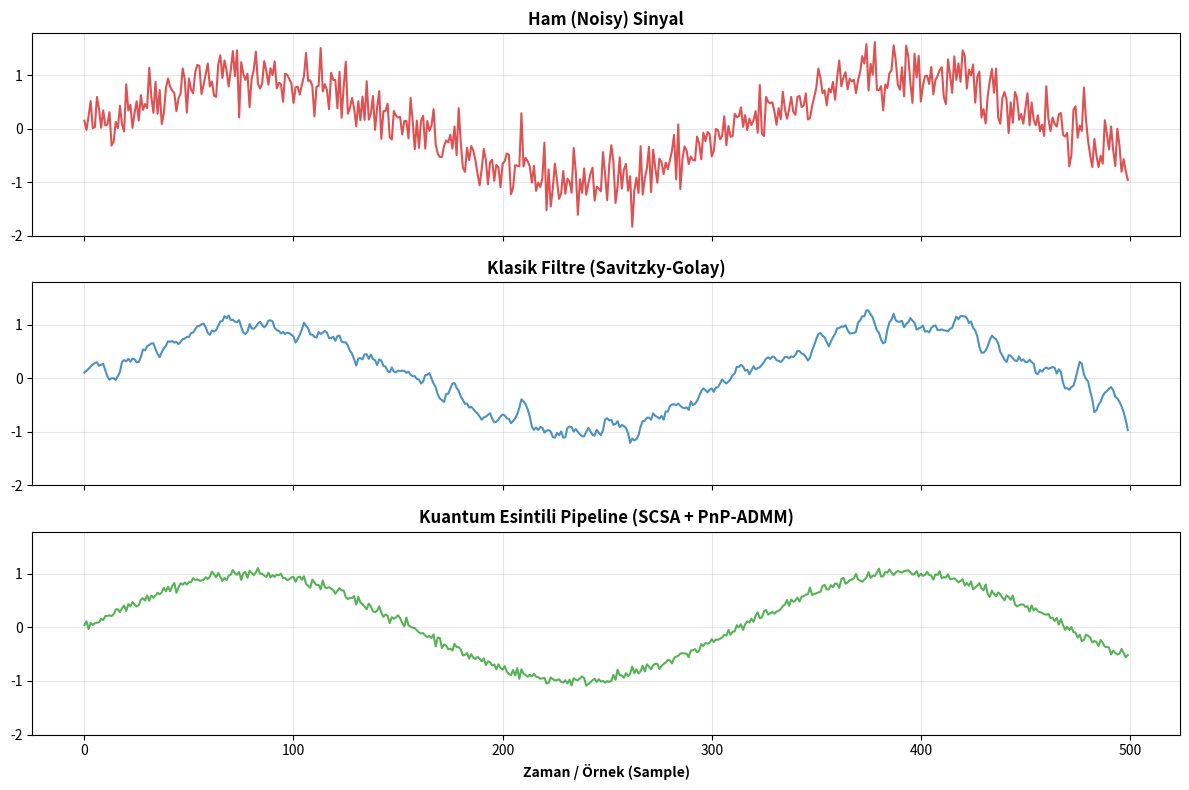

Generate this figure with matplotlib:
"""
Modül 6: Kıyaslama ve Çıktı Üretimi (Benchmarking & Output)
===========================================================
Geliştirilen Quantum-Inspired (SCSA + PnP-ADMM) filtrelerin 
klasik filtrelerle (örn. Savitzky-Golay) kantitatif kıyaslamasını
yapar. Sinyali (clean) diske dışa aktarır (.npy / .txt).

Yazar: DeepTech Pipeline
Tarih: 2026
"""

from __future__ import annotations

import logging
from pathlib import Path
from typing import Union

import numpy as np
from scipy.signal import savgol_filter
import matplotlib
import matplotlib.pyplot as plt

# GUI yalıtımı (Headless CI/CD testleri için)
matplotlib.use("Agg")

logger = logging.getLogger("benchmarking")

def compute_snr(signal: np.ndarray, ground_truth: np.ndarray) -> float:
    """
    Sinyal-Gürültü Oranını (SNR) Desibel (dB) cinsinden hesaplar.
    
    SNR = 10 * log10( P_signal / P_noise )
    Daha yüksek SNR, sinyalin ground truth'a daha yakın olduğunu gösterir.
    
    Args:
        signal (np.ndarray): Değerlendirilecek / Filtrelenmiş sinyal.
        ground_truth (np.ndarray): Hatasız referans (True) sinyal.
        
    Returns:
        float: dB cinsinden SNR skoru.
    """
    assert signal.shape == ground_truth.shape, "Sinyal boyutları eşit olmalıdır."
    
    # Sinyal Gücü (Power of Signal)
    p_signal = np.mean(ground_truth ** 2)
    
    # Gürültü Gücü (Mean Squared Error)
    noise = signal - ground_truth
    p_noise = np.mean(noise ** 2)
    
    if p_noise == 0:
        return float('inf')
        
    snr_db = 10 * np.log10(p_signal / p_noise)
    return float(snr_db)

def savitzky_golay_baseline(signal: np.ndarray, window_length: int = 11, polyorder: int = 3) -> np.ndarray:
    """
    Savitzky-Golay filtresini klasik bir referans (Baseline) olarak uygular.
    Standart biyoinformatik ardışık veri düzeltme/yumuşatma algoritmasıdır.
    
    Args:
        signal (np.ndarray): Gürültülü 1D sinyal.
        window_length (int): Filtre pencere boyutu (tek sayı, sinyalden küçük olmalı).
        polyorder (int): Polinom derecesi.
        
    Returns:
        np.ndarray: Klasik filtreleme işlemi görmüş sinyal.
    """
    if len(signal) < window_length:
        window_length = len(signal) if len(signal) % 2 == 1 else len(signal) - 1
        
    if window_length <= polyorder:
        polyorder = window_length - 1
        
    return savgol_filter(signal, window_length=window_length, polyorder=polyorder)

def plot_comparison(
    raw: np.ndarray, 
    classic: np.ndarray, 
    quantum: np.ndarray, 
    save_path: Union[str, Path, None] = None,
    show: bool = False
) -> None:
    """
    Ham (Noisy), Klasik (Savitzky-Golay) ve Kuantum (SCSA/ADMM) sinyallerinin
    yan yana kıyaslanabileceği 3'lü matplotlib figürü oluşturur.
    
    Args:
        raw (np.ndarray): Orijinal gürültülü dizilim.
        classic (np.ndarray): Klasik algoritma (Savitzky-Golay vs.) çıktısı.
        quantum (np.ndarray): Quantum-inspired pipeline çıktısı.
        save_path (Path|str|None): Figürün kaydedileceği yol.
        show (bool): Ekranda gösterilsin mi? (GUI gerektirir)
    """
    fig, axes = plt.subplots(3, 1, figsize=(12, 8), sharex=True, sharey=True)
    
    colors = ['#d62728', '#1f77b4', '#2ca02c'] # Kırmızı, Mavi, Yeşil
    titles = ["Ham (Noisy) Sinyal", "Klasik Filtre (Savitzky-Golay)", "Kuantum Esintili Pipeline (SCSA + PnP-ADMM)"]
    signals = [raw, classic, quantum]
    
    for i, (sig, ax, c, t) in enumerate(zip(signals, axes, colors, titles)):
        ax.plot(sig, color=c, alpha=0.8)
        ax.set_title(t, fontweight='bold')
        ax.grid(True, alpha=0.3)
        if i == 2:
            ax.set_xlabel("Zaman / Örnek (Sample)", fontweight='bold')
    
    plt.tight_layout()
    
    if save_path:
        Path(save_path).parent.mkdir(parents=True, exist_ok=True)
        plt.savefig(save_path, dpi=300, bbox_inches='tight')
        logger.info(f"Kıyaslama grafiği kaydedildi: {save_path}")
        
    if show:
        try:
            plt.show()
        except Exception as e:
            logger.warning(f"plot_comparison -> show() başarısız (Headless ortam?): {e}")
    else:
        plt.close(fig)

def export_npy(signal: np.ndarray, path: Union[str, Path]) -> None:
    """
    Filtrelenmiş numpy dizisini ikili (.npy) formatında diske kaydeder.
    
    Args:
        signal (np.ndarray): Kaydedilecek 1D dizi.
        path (Path|str): Hedef dosya yolu (.npy uzantılı).
    """
    out_path = Path(path)
    out_path.parent.mkdir(parents=True, exist_ok=True)
    
    # Güvenlik için astype(float32) ile boyut optimize edilir
    np.save(str(out_path), signal.astype(np.float32))
    logger.info(f".npy olarak kaydedildi: {out_path} ({signal.nbytes / 1024:.2f} KB)")

def export_fallback(signal: np.ndarray, path: Union[str, Path]) -> None:
    """
    .npy okuyamayan eski sistemler için raw ASCII Text (.txt)
    veya CSV tabanlı tek sütunluk geri dönüş (fallback) aktarımı.
    
    Args:
        signal (np.ndarray): Kaydedilecek 1D dizi.
        path (Path|str): Hedef dosya yolu (.txt veya .csv uzantılı).
    """
    out_path = Path(path)
    out_path.parent.mkdir(parents=True, exist_ok=True)
    
    np.savetxt(str(out_path), signal, fmt='%.6f', delimiter=',', header='Signal_pA')
    logger.info(f"Fallback metin dosyası kaydedildi: {out_path}")

# Hızlı CLI Modülü Testi
if __name__ == "__main__":
    np.random.seed(42)
    t = np.linspace(0, 10, 500)
    true_sig = np.sin(t)
    noisy = true_sig + np.random.normal(0, 0.3, len(t))
    
    # Sahte bir "quantum" filtresi çıktısı
    fake_quant = true_sig + np.random.normal(0, 0.05, len(t))
    
    sg_baseline = savitzky_golay_baseline(noisy)
    
    snr_noisy = compute_snr(noisy, true_sig)
    snr_sg = compute_snr(sg_baseline, true_sig)
    snr_quant = compute_snr(fake_quant, true_sig)
    
    print(f"Ham Sinyal SNR: {snr_noisy:.2f} dB")
    print(f"Klasik SG SNR : {snr_sg:.2f} dB")
    print(f"Kuantum SNR   : {snr_quant:.2f} dB")
    
    output_dir = Path("outputs")
    plot_comparison(noisy, sg_baseline, fake_quant, save_path=output_dir / "test_comparison.png")
    export_npy(fake_quant, output_dir / "test_clean.npy")
    export_fallback(fake_quant, output_dir / "test_clean.txt")
    print("Test tamamlandı.")
